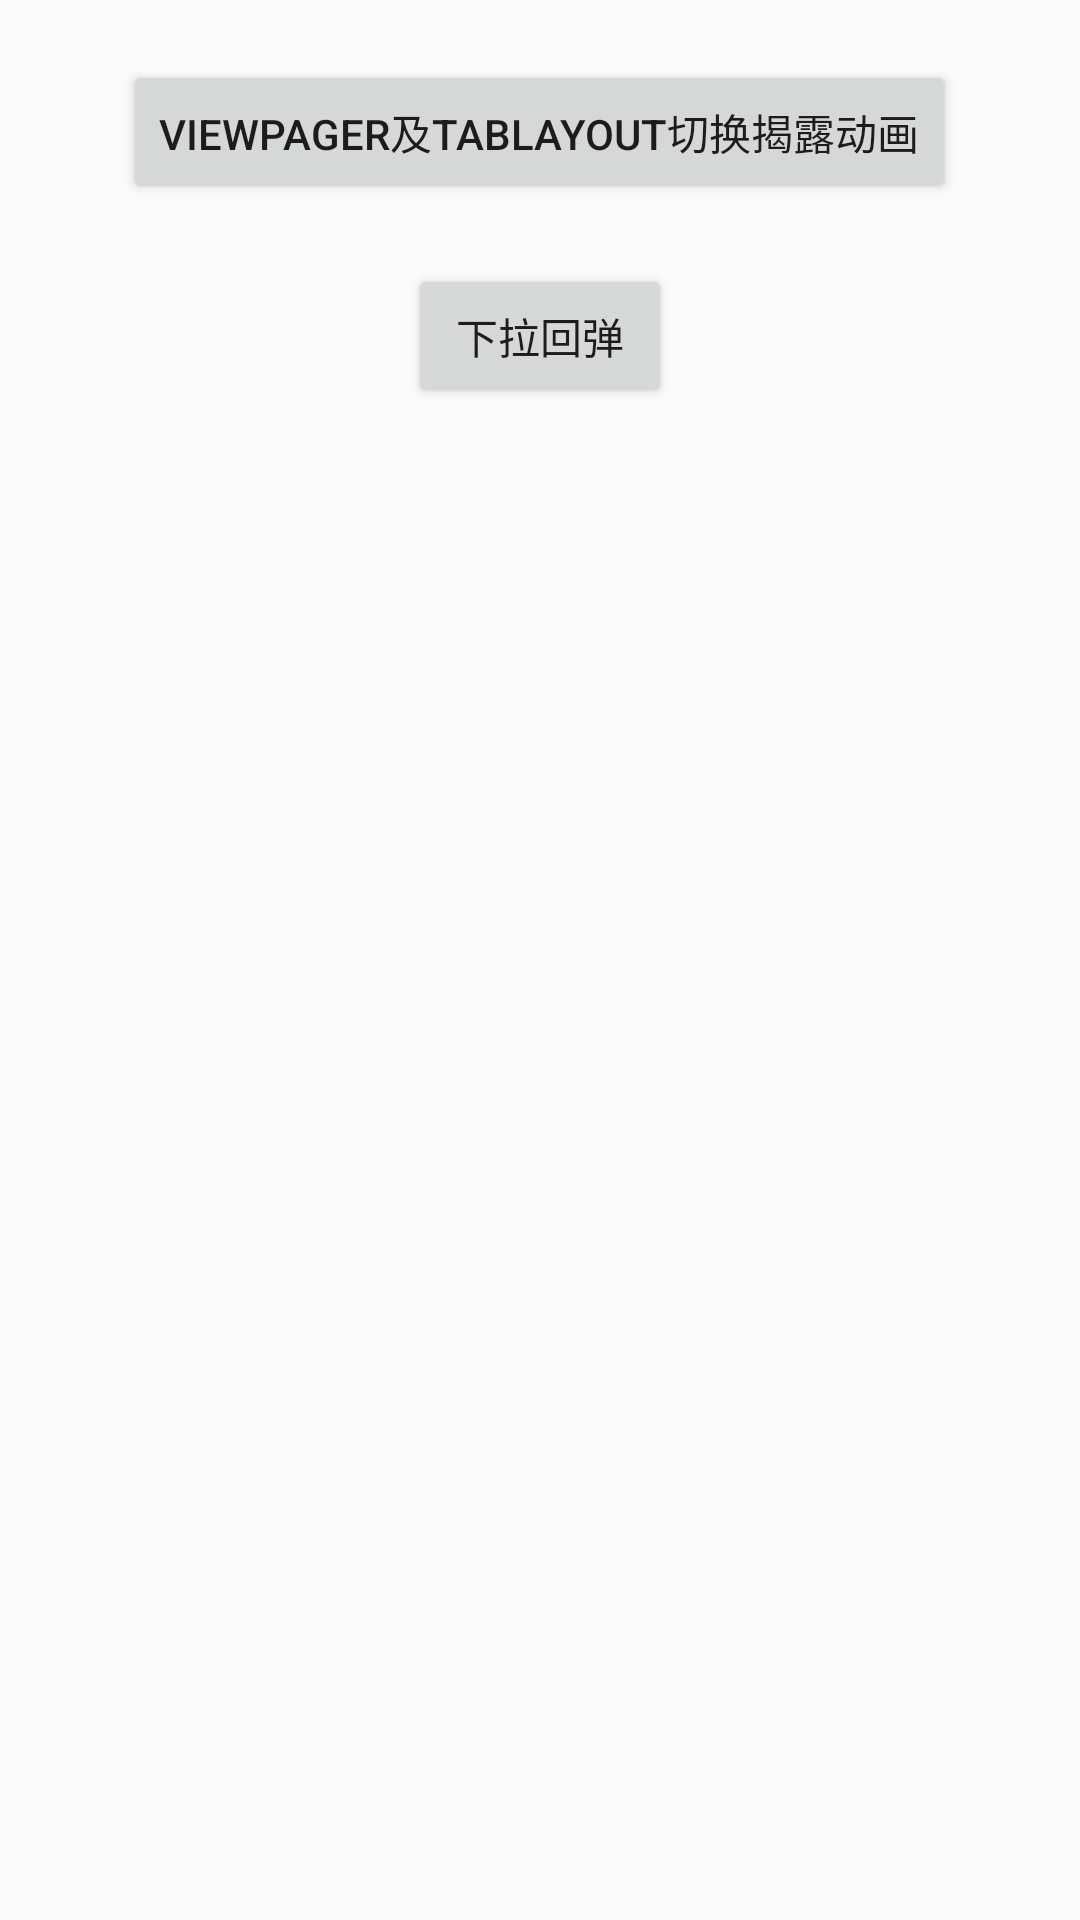

This screen was rendered from an Android layout file. Write that file and the resources it references.
<!-- AndroidManifest.xml: application theme AppTheme -->
<!-- res/layout/activity_main.xml -->
<?xml version="1.0" encoding="utf-8"?>
<LinearLayout xmlns:android="http://schemas.android.com/apk/res/android"
    xmlns:tools="http://schemas.android.com/tools"
    android:layout_width="match_parent"
    android:layout_height="match_parent"
    android:orientation="vertical"
    tools:context="com.jwx.animationandcustomview.activity.MainActivity">

    <Button
        android:id="@+id/main_btn_vp_tl"
        android:layout_width="wrap_content"
        android:layout_height="wrap_content"
        android:layout_gravity="center_horizontal"
        android:layout_marginTop="20dp"
        android:text="@string/viewpager_tablayout" />

    <Button
        android:id="@+id/main_btn_pull_back"
        android:layout_width="wrap_content"
        android:layout_height="wrap_content"
        android:layout_gravity="center_horizontal"
        android:layout_marginTop="20dp"
        android:text="@string/pull_back" />

</LinearLayout>
<!-- resources referenced by this layout -->
<resources>
  <string name="pull_back">下拉回弹</string>
  <string name="viewpager_tablayout">ViewPager及TabLayout切换揭露动画</string>
  <style name="AppTheme" parent="Theme.AppCompat.Light.DarkActionBar">
          
          <item name="colorPrimary">@color/colorPrimary</item>
          <item name="colorPrimaryDark">@color/colorPrimaryDark</item>
          <item name="colorAccent">@color/colorAccent</item>
      </style>
  <!-- not gathered from this repository: default colours our renderer supplied (Android Studio template values) -->
  <color name="colorPrimary">#FF6200EE</color>
  <color name="colorPrimaryDark">#FF3700B3</color>
  <color name="colorAccent">#FF03DAC5</color>
</resources>
